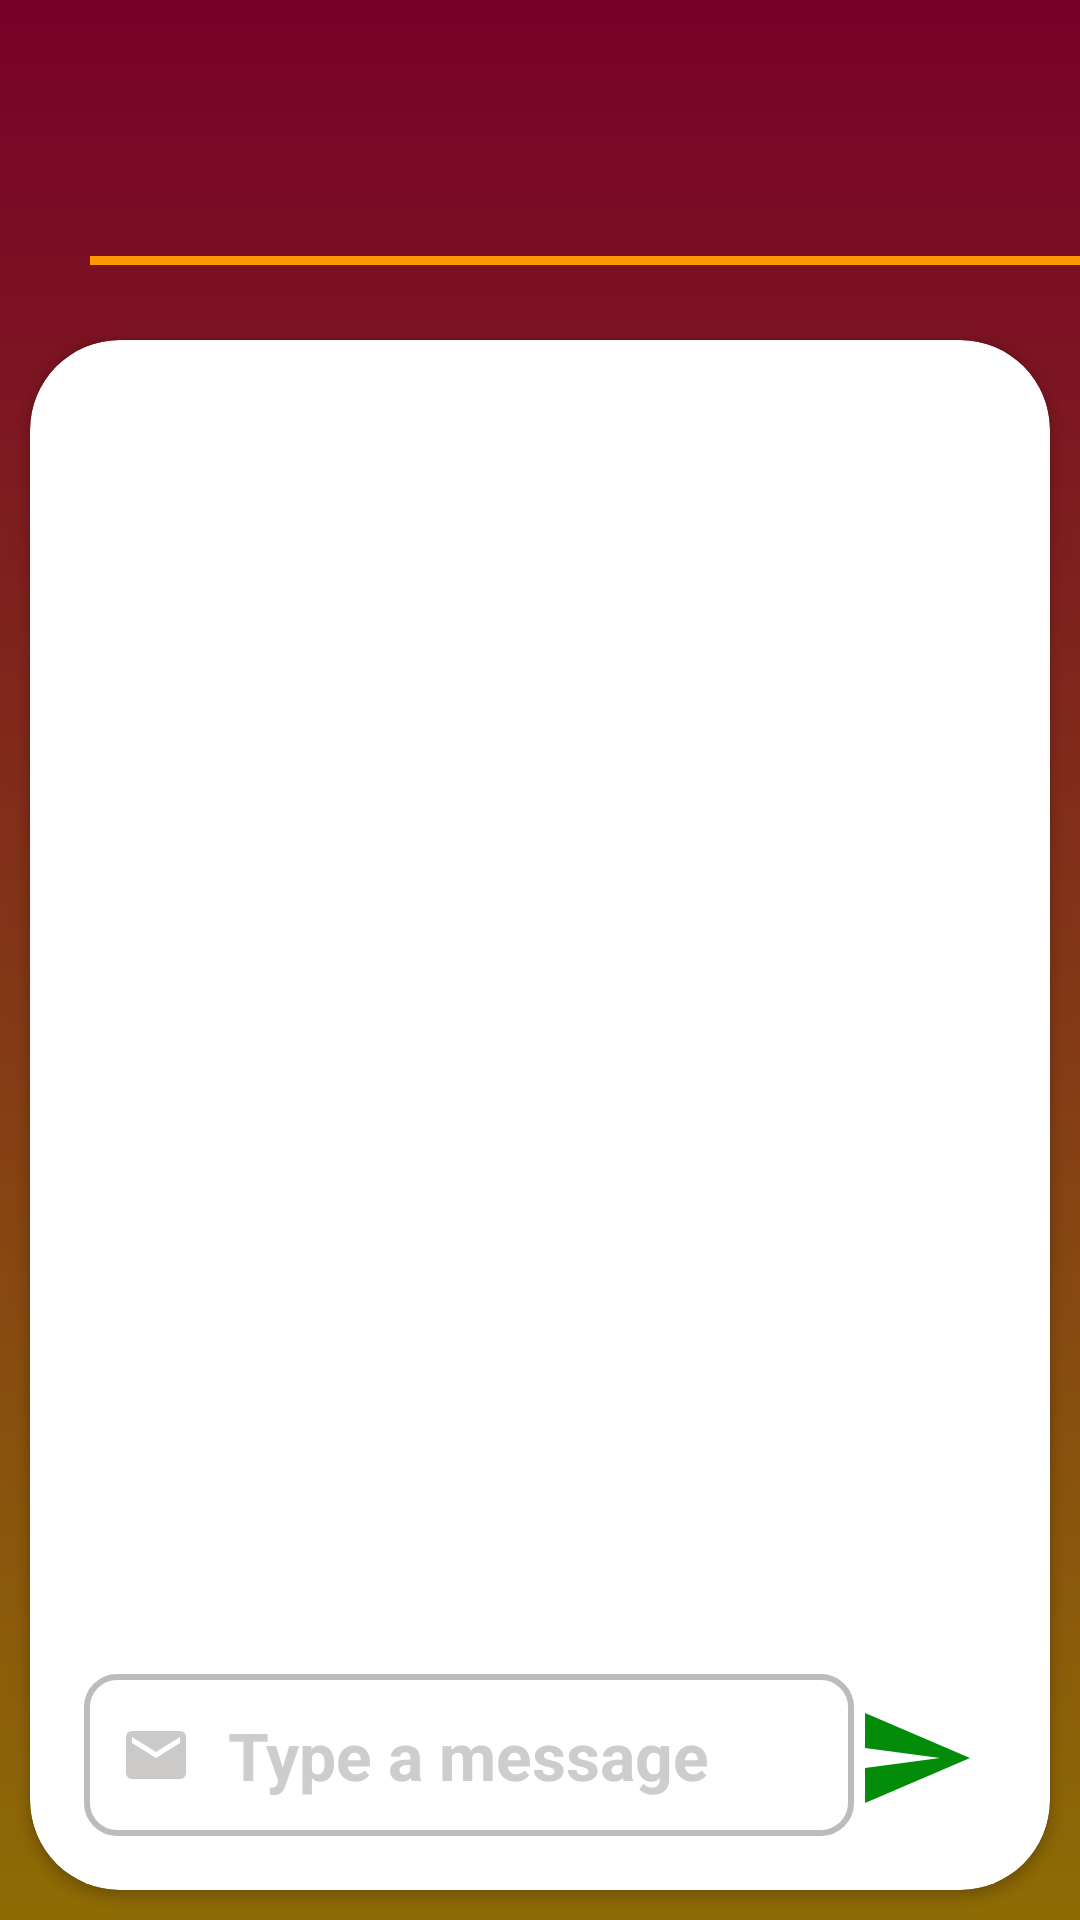

Produce the Android XML layout that renders to this screen, including the resource entries it uses.
<!-- AndroidManifest.xml: application theme Theme.MaterialComponents.DayNight.NoActionBar -->
<!-- res/layout/activity_home.xml -->
<?xml version="1.0" encoding="utf-8"?>
<LinearLayout xmlns:android="http://schemas.android.com/apk/res/android"
    xmlns:app="http://schemas.android.com/apk/res-auto"
    xmlns:tools="http://schemas.android.com/tools"
    android:layout_width="match_parent"
    android:layout_height="match_parent"
    tools:context=".Home"
    android:orientation="vertical"
    android:fitsSystemWindows="true"
    android:gravity="bottom"
    android:background="@drawable/bg">

    <TextView
        android:id="@+id/keynumpair"
        android:layout_width="match_parent"
        android:layout_height="wrap_content"
        android:layout_marginTop="40dp"
        android:gravity="left"
        android:layout_marginStart="30dp"
        android:layout_marginEnd="20dp"
        android:textColor="@color/white"
        android:textSize="30sp"
        android:textStyle="bold"
        app:layout_constraintEnd_toEndOf="parent"
        app:layout_constraintStart_toStartOf="parent"
        app:layout_constraintTop_toTopOf="parent"
        />

    <View
        android:id="@+id/viewe"
        android:layout_width="2500dp"
        android:layout_height="3dp"
        android:layout_gravity="left"
        android:layout_marginTop="5dp"
        android:layout_marginStart="30dp"
        android:layout_marginEnd="30dp"
        android:layout_marginBottom="5dp"
        android:background="#FF9800"
        />

    <androidx.cardview.widget.CardView
        android:layout_width="match_parent"
        android:layout_marginTop="20dp"
        android:layout_height="match_parent"
        app:cardCornerRadius="30dp"
        android:padding="10dp"
        android:layout_marginStart="10dp"
        android:layout_marginEnd="10dp"
        android:layout_marginBottom="10dp"
        app:layout_constraintBottom_toTopOf="@+id/relativeLayout"
       >

        <LinearLayout
            android:layout_width="match_parent"
            android:layout_height="match_parent"
            android:layout_gravity="bottom"
            android:gravity="bottom"
            android:orientation="vertical">
            <ListView
                android:id="@+id/listviews"
                android:layout_width="match_parent"
                android:layout_height="wrap_content"
                android:layout_margin="0dp"
                android:background="#00972B2B"
                android:divider="@null"
                android:layout_marginBottom="10dp"
                android:stackFromBottom="true"
                android:transcriptMode="alwaysScroll"
                app:layout_constraintEnd_toEndOf="parent"
                app:layout_constraintHorizontal_bias="1.0"
                app:layout_constraintStart_toStartOf="parent"
                 />

            <LinearLayout
                android:id="@+id/relativeLayout"
                android:layout_width="match_parent"
                android:layout_height="60dp"
                android:layout_gravity="bottom"
                android:layout_marginBottom="15dp"
                android:layout_marginStart="15dp"
                android:layout_marginEnd="15dp"
                android:gravity="center"
                android:orientation="horizontal"
                app:layout_constraintBottom_toBottomOf="parent">

                <LinearLayout
                    android:layout_width="wrap_content"
                    android:layout_height="match_parent"
                    android:padding="3dp"
                    android:gravity="left">
                    <EditText
                        android:id="@+id/msgfield"
                        android:layout_width="wrap_content"
                        android:layout_height="match_parent"
                        android:background="@drawable/chatroundfile"
                        android:drawableStart="@drawable/custom_post_icon"
                        android:drawablePadding="12dp"
                        android:ems="10"
                        android:hint="Type a message"
                        android:inputType="textPersonName"
                        android:paddingStart="12dp"
                        android:textColor="#FBC02D"
                        android:textColorHint="#CDCDCD"
                        android:textSize="22sp"
                        android:textStyle="bold"
                        tools:ignore="RtlSymmetry" />
                </LinearLayout>
                <LinearLayout
                    android:layout_width="match_parent"
                    android:layout_height="match_parent"
                    android:orientation="horizontal"
                    android:gravity="right">
                    <ImageButton
                        android:id="@+id/sendbtn"
                        android:layout_width="60dp"
                        android:layout_height="match_parent"
                        android:layout_marginTop="2dp"
                        android:background="#00FFFFFF"
                        android:gravity="center"
                        android:src="@drawable/send_icon" />
                </LinearLayout>

            </LinearLayout>

        </LinearLayout>

    </androidx.cardview.widget.CardView>

</LinearLayout>
<!-- resources referenced by this layout -->
<resources>
  <color name="white">#FFFFFFFF</color>
  <!-- drawable bg (drawable) -->
  <?xml version="1.0" encoding="utf-8"?>
  <shape xmlns:android="http://schemas.android.com/apk/res/android">
      <gradient android:startColor="#8E6C05" android:endColor="#780029" android:angle="90"/>
  </shape>
  <!-- drawable chatroundfile (drawable) -->
  <?xml version="1.0" encoding="utf-8"?>
  <selector xmlns:android="http://schemas.android.com/apk/res/android">
  
      <item android:state_enabled="true" android:state_focused="true">
          <shape android:shape="rectangle">
              <solid android:color="#003E3C3C"/>
              <corners android:radius="10dp"/>
              <stroke android:color="@color/Purple" android:width="2dp"/>
          </shape>
      </item>
  
      <item android:state_enabled="true" >
          <shape android:shape="rectangle">
              <solid android:color="#00706E6E"/>
              <corners android:radius="10dp"/>
              <stroke android:color="#BFBBBB" android:width="2dp"/>
          </shape>
      </item>
  </selector>
  <!-- drawable custom_post_icon (drawable) -->
  <?xml version="1.0" encoding="utf-8"?>
  <selector xmlns:android="http://schemas.android.com/apk/res/android">
  
      <item android:state_focused="true"
          android:drawable="@drawable/ic_baseline_local_post_office_24"/>
      <item android:state_focused="false"
          android:drawable="@drawable/ic_baseline_local_post_office_24_unfocused"/>
  
  </selector>
  <!-- drawable send_icon (drawable) -->
  <vector xmlns:android="http://schemas.android.com/apk/res/android"
      android:width="40dp"
      android:height="40dp"
      android:viewportWidth="24"
      android:viewportHeight="24"
      android:autoMirrored="true">
    <path
        android:fillColor="#038C09"
        android:pathData="M2.01,21L23,12 2.01,3 2,10l15,2 -15,2z"/>
  </vector>
  <color name="Purple">#BB86FC</color>
  <!-- drawable ic_baseline_local_post_office_24 (drawable) -->
  <vector android:height="24dp" android:tint="#388E3C"
      android:viewportHeight="24" android:viewportWidth="24"
      android:width="24dp" xmlns:android="http://schemas.android.com/apk/res/android">
      <path android:fillColor="@android:color/white" android:pathData="M20,4L4,4c-1.1,0 -1.99,0.9 -1.99,2L2,18c0,1.1 0.9,2 2,2h16c1.1,0 2,-0.9 2,-2L22,6c0,-1.1 -0.9,-2 -2,-2zM20,8l-8,5 -8,-5L4,6l8,5 8,-5v2z"/>
  </vector>
  <!-- drawable ic_baseline_local_post_office_24_unfocused (drawable) -->
  <vector android:height="24dp" android:tint="#CCC9C9"
      android:viewportHeight="24" android:viewportWidth="24"
      android:width="24dp" xmlns:android="http://schemas.android.com/apk/res/android">
      <path android:fillColor="@android:color/white" android:pathData="M20,4L4,4c-1.1,0 -1.99,0.9 -1.99,2L2,18c0,1.1 0.9,2 2,2h16c1.1,0 2,-0.9 2,-2L22,6c0,-1.1 -0.9,-2 -2,-2zM20,8l-8,5 -8,-5L4,6l8,5 8,-5v2z"/>
  </vector>
</resources>
